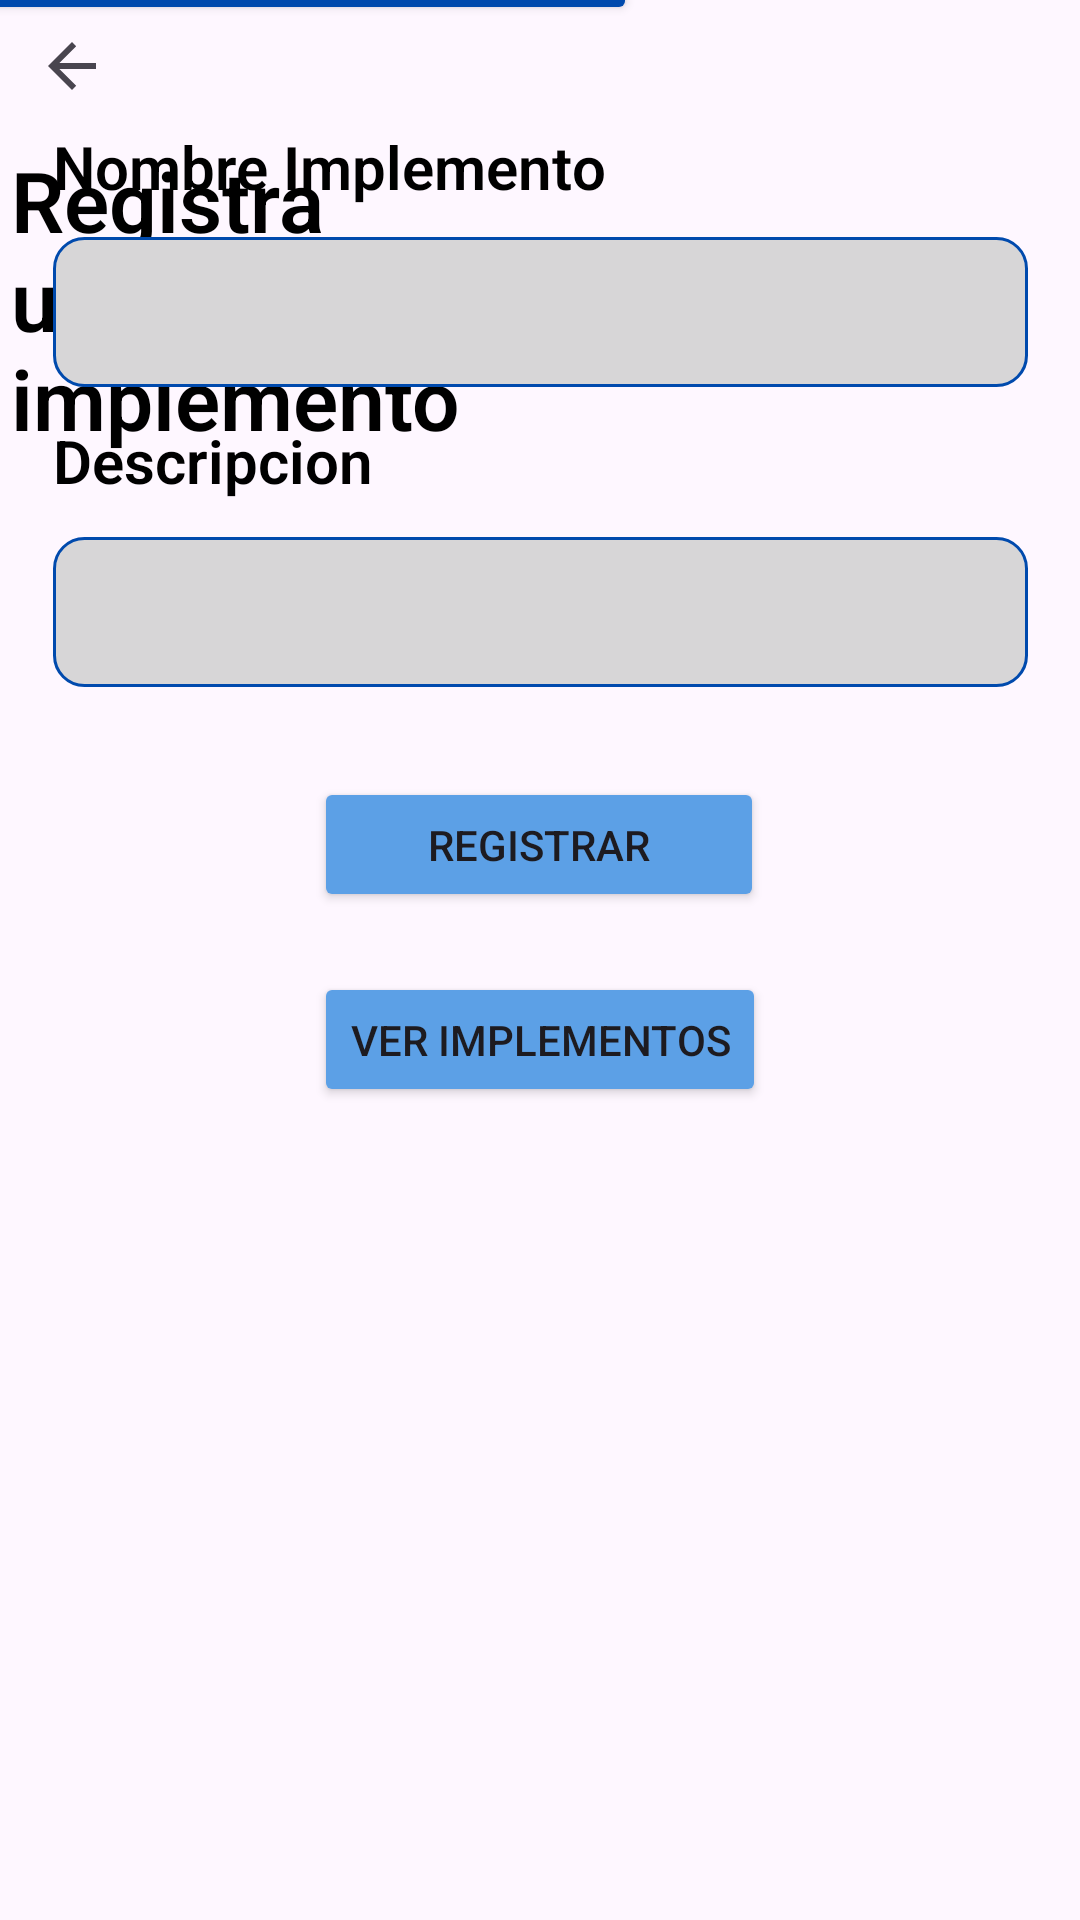

This screen was rendered from an Android layout file. Write that file and the resources it references.
<!-- AndroidManifest.xml: application theme Theme.Audiovisuales -->
<!-- res/layout/activity_registro_implemento.xml -->
<?xml version="1.0" encoding="utf-8"?>
<androidx.constraintlayout.widget.ConstraintLayout xmlns:android="http://schemas.android.com/apk/res/android"
    xmlns:app="http://schemas.android.com/apk/res-auto"
    xmlns:tools="http://schemas.android.com/tools"
    android:id="@+id/containerRepoDoc"
    android:layout_width="match_parent"
    android:layout_height="match_parent"
    tools:context=".appInside.RegistroImplementoActivity">

    <Button
        android:layout_width="512dp"
        android:layout_height="480dp"
        android:layout_marginTop="636dp"
        android:backgroundTint="@color/primary_blue"
        app:layout_constraintStart_toStartOf="parent"
        app:layout_constraintTop_toTopOf="parent" />

    <Button
        android:layout_width="326dp"
        android:layout_height="313dp"
        android:layout_marginEnd="148dp"
        android:layout_marginBottom="632dp"
        android:backgroundTint="@color/primary_blue"
        app:layout_constraintBottom_toBottomOf="parent"
        app:layout_constraintEnd_toEndOf="parent" />

    <Button
        android:layout_width="277dp"
        android:layout_height="270dp"
        android:layout_marginStart="200dp"
        android:layout_marginBottom="656dp"
        android:backgroundTint="@color/second_blue"
        app:layout_constraintBottom_toBottomOf="parent"
        app:layout_constraintStart_toStartOf="parent" />

    <TextView
        android:layout_width="195dp"
        android:layout_height="109dp"
        android:layout_marginTop="48dp"
        android:fontFamily="sans-serif-light"
        android:text="Registra un nuevo implemento"
        android:textColor="#000"
        android:textColorLink="#000000"
        android:textSize="28sp"
        android:textStyle="bold"
        app:layout_constraintEnd_toEndOf="parent"
        app:layout_constraintHorizontal_bias="0.023"
        app:layout_constraintStart_toStartOf="parent"
        app:layout_constraintTop_toTopOf="parent" />

    <ImageView
        android:id="@+id/imageView4"
        android:layout_width="118dp"
        android:layout_height="141dp"
        android:layout_marginTop="16dp"
        android:layout_marginEnd="32dp"
        app:layout_constraintEnd_toEndOf="parent"
        app:layout_constraintTop_toTopOf="parent"
        app:srcCompat="@drawable/uniminuto_logo" />

    <TextView
        android:layout_width="wrap_content"
        android:layout_height="wrap_content"
        android:layout_marginBottom="10dp"
        android:fontFamily="sans-serif-light"
        android:text="Nombre Implemento"
        android:textColor="#000"
        android:textColorLink="#000000"
        android:textSize="20sp"
        android:textStyle="bold"
        app:layout_constraintBottom_toTopOf="@+id/txtNombreImplemento"
        app:layout_constraintStart_toStartOf="@+id/txtNombreImplemento" />

    <TextView
        android:layout_width="wrap_content"
        android:layout_height="wrap_content"
        android:layout_marginBottom="12dp"
        android:fontFamily="sans-serif-light"
        android:text="Descripcion"
        android:textColor="#000"
        android:textColorLink="#000000"
        android:textSize="20sp"
        android:textStyle="bold"
        app:layout_constraintBottom_toTopOf="@+id/txtDescripcionImplemento"
        app:layout_constraintStart_toStartOf="@+id/txtDescripcionImplemento" />

    <EditText
        android:id="@+id/txtNombreImplemento"
        android:layout_width="325dp"
        android:layout_height="50dp"
        android:layout_marginBottom="50dp"
        android:background="@drawable/edidtext_background"
        android:ems="10"
        android:inputType="text"
        app:layout_constraintBottom_toTopOf="@+id/txtDescripcionImplemento"
        app:layout_constraintEnd_toEndOf="parent"
        app:layout_constraintStart_toStartOf="parent" />

    <EditText
        android:id="@+id/txtDescripcionImplemento"
        android:layout_width="325dp"
        android:layout_height="50dp"
        android:layout_marginBottom="30dp"
        android:background="@drawable/edidtext_background"
        android:ems="10"
        android:inputType="text"
        app:layout_constraintBottom_toTopOf="@+id/btnRegistrarImplemento"
        app:layout_constraintEnd_toEndOf="parent"
        app:layout_constraintStart_toStartOf="parent" />

    <Button
        android:id="@+id/btnRegistrarImplemento"
        android:layout_width="150dp"
        android:layout_height="45dp"
        android:layout_marginBottom="336dp"
        android:backgroundTint="@color/second_blue"
        android:text="Registrar"
        app:layout_constraintBottom_toBottomOf="parent"
        app:layout_constraintEnd_toEndOf="parent"
        app:layout_constraintHorizontal_bias="0.498"
        app:layout_constraintStart_toStartOf="parent" />

    <ImageButton
        android:id="@+id/btnBackToPrymari"
        android:layout_width="wrap_content"
        android:layout_height="wrap_content"
        android:backgroundTint="#00FFFFFF"
        app:layout_constraintStart_toStartOf="parent"
        app:layout_constraintTop_toTopOf="parent"
        app:srcCompat="?attr/actionModeCloseDrawable" />

    <Button
        android:id="@+id/btnVerImplementos"
        android:layout_width="wrap_content"
        android:layout_height="45dp"
        android:layout_marginTop="20dp"
        android:backgroundTint="@color/second_blue"
        android:text="Ver Implementos"
        app:layout_constraintEnd_toEndOf="parent"
        app:layout_constraintStart_toStartOf="parent"
        app:layout_constraintTop_toBottomOf="@+id/btnRegistrarImplemento" />
</androidx.constraintlayout.widget.ConstraintLayout>
<!-- resources referenced by this layout -->
<resources>
  <color name="primary_blue">#004AAD</color>
  <color name="second_blue">#5CA0E6</color>
  <!-- drawable edidtext_background (drawable) -->
  <?xml version="1.0" encoding="utf-8"?>
  <selector xmlns:android="http://schemas.android.com/apk/res/android">
  
      <item>
          <shape android:shape="rectangle">
              <solid android:color="#d7d6d7"></solid>
              <corners android:radius="10dp"></corners>
              <stroke android:color="@color/primary_blue" android:width="1dp"></stroke>
          </shape>
      </item>
  </selector>
  <style name="Theme.Audiovisuales" parent="Base.Theme.Audiovisuales" />
  <style name="Base.Theme.Audiovisuales" parent="Theme.Material3.DayNight.NoActionBar">
          
          
      </style>
</resources>
